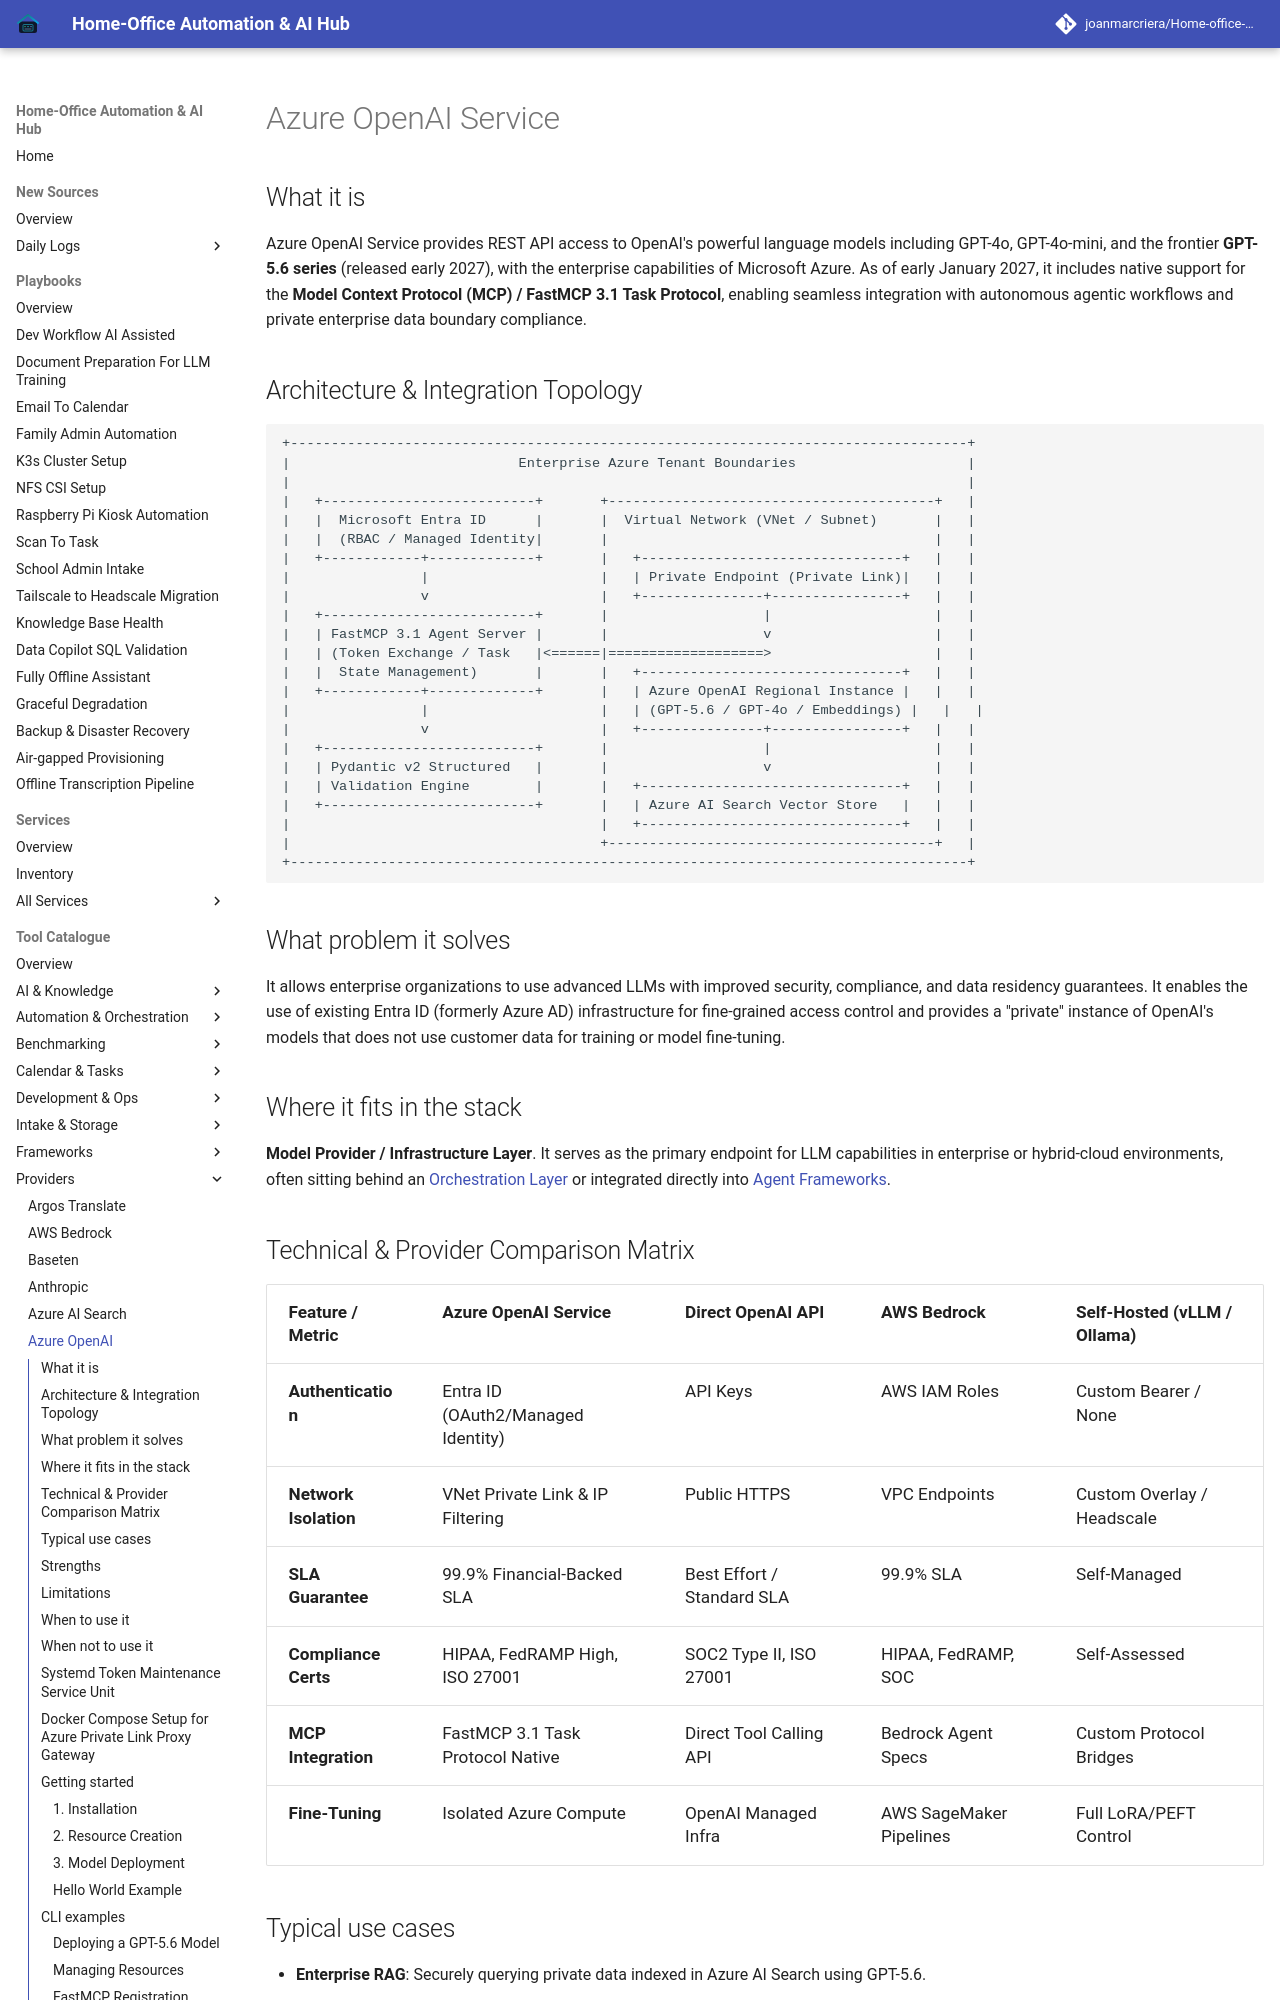

repository: joanmarcriera/Home-office-automations · page: tools/providers/azure-openai/index.html · generator: mkdocs

# Azure OpenAI Service

## What it is
Azure OpenAI Service provides REST API access to OpenAI's powerful language models including GPT-4o, GPT-4o-mini, and the frontier **GPT-5.6 series** (released early 2027), with the enterprise capabilities of Microsoft Azure. As of early January 2027, it includes native support for the **Model Context Protocol (MCP) / FastMCP 3.1 Task Protocol**, enabling seamless integration with autonomous agentic workflows and private enterprise data boundary compliance.

## Architecture & Integration Topology

```
+-----------------------------------------------------------------------------------+
|                            Enterprise Azure Tenant Boundaries                     |
|                                                                                   |
|   +--------------------------+       +----------------------------------------+   |
|   |  Microsoft Entra ID      |       |  Virtual Network (VNet / Subnet)       |   |
|   |  (RBAC / Managed Identity|       |                                        |   |
|   +------------+-------------+       |   +--------------------------------+   |   |
|                |                     |   | Private Endpoint (Private Link)|   |   |
|                v                     |   +---------------+----------------+   |   |
|   +--------------------------+       |                   |                    |   |
|   | FastMCP 3.1 Agent Server |       |                   v                    |   |
|   | (Token Exchange / Task   |<======|===================>                    |   |
|   |  State Management)       |       |   +--------------------------------+   |   |
|   +------------+-------------+       |   | Azure OpenAI Regional Instance |   |   |
|                |                     |   | (GPT-5.6 / GPT-4o / Embeddings) |   |   |
|                v                     |   +---------------+----------------+   |   |
|   +--------------------------+       |                   |                    |   |
|   | Pydantic v2 Structured   |       |                   v                    |   |
|   | Validation Engine        |       |   +--------------------------------+   |   |
|   +--------------------------+       |   | Azure AI Search Vector Store   |   |   |
|                                      |   +--------------------------------+   |   |
|                                      +----------------------------------------+   |
+-----------------------------------------------------------------------------------+
```

## What problem it solves
It allows enterprise organizations to use advanced LLMs with improved security, compliance, and data residency guarantees. It enables the use of existing Entra ID (formerly Azure AD) infrastructure for fine-grained access control and provides a "private" instance of OpenAI's models that does not use customer data for training or model fine-tuning.

## Where it fits in the stack
**Model Provider / Infrastructure Layer**. It serves as the primary endpoint for LLM capabilities in enterprise or hybrid-cloud environments, often sitting behind an [Orchestration Layer](vercel-ai-gateway.md) or integrated directly into [Agent Frameworks](../frameworks/microsoft-agent-framework.md).
